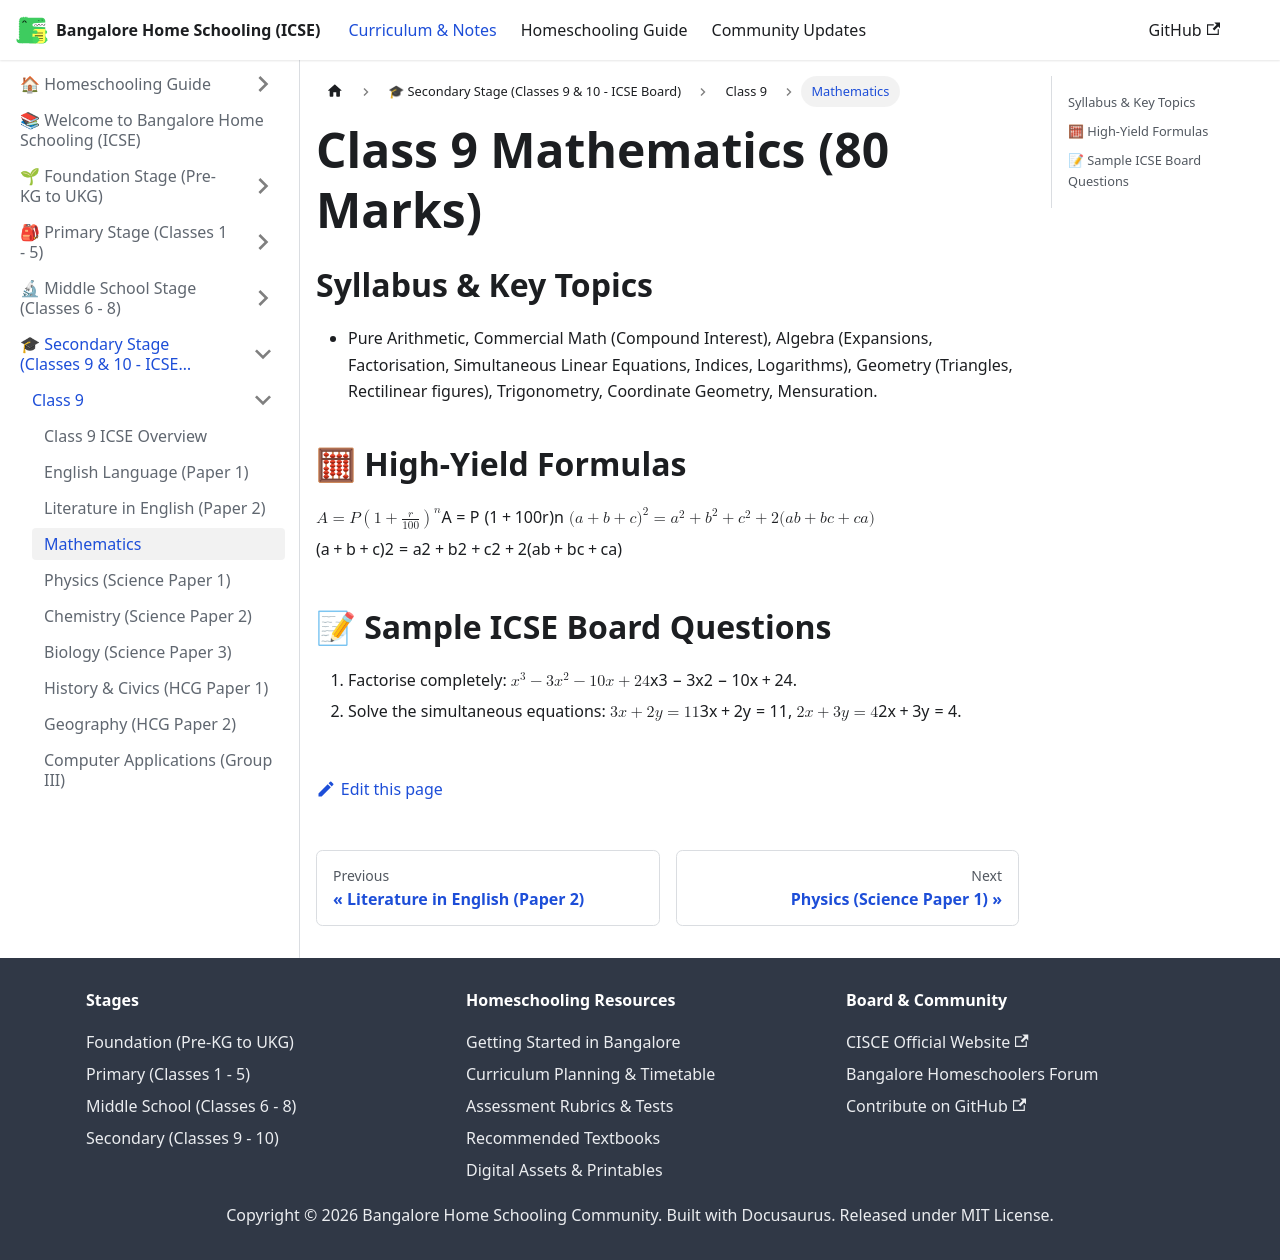

repository: karthik-r-bdump/bangalore-home-schooling · page: docs/secondary/class-9/mathematics.html · generator: docusaurus

---
title: Mathematics
sidebar_position: 4
---
# Class 9 Mathematics (80 Marks)

## Syllabus & Key Topics
- Pure Arithmetic, Commercial Math (Compound Interest), Algebra (Expansions, Factorisation, Simultaneous Linear Equations, Indices, Logarithms), Geometry (Triangles, Rectilinear figures), Trigonometry, Coordinate Geometry, Mensuration.

## 🧮 High-Yield Formulas
$$A = P \left(1 + \frac{r}{100}\right)^n$$
$$(a+b+c)^2 = a^2+b^2+c^2+2(ab+bc+ca)$$

## 📝 Sample ICSE Board Questions
1. Factorise completely: $x^3 - 3x^2 - 10x + 24$.
2. Solve the simultaneous equations: $3x + 2y = 11$, $2x + 3y = 4$.
